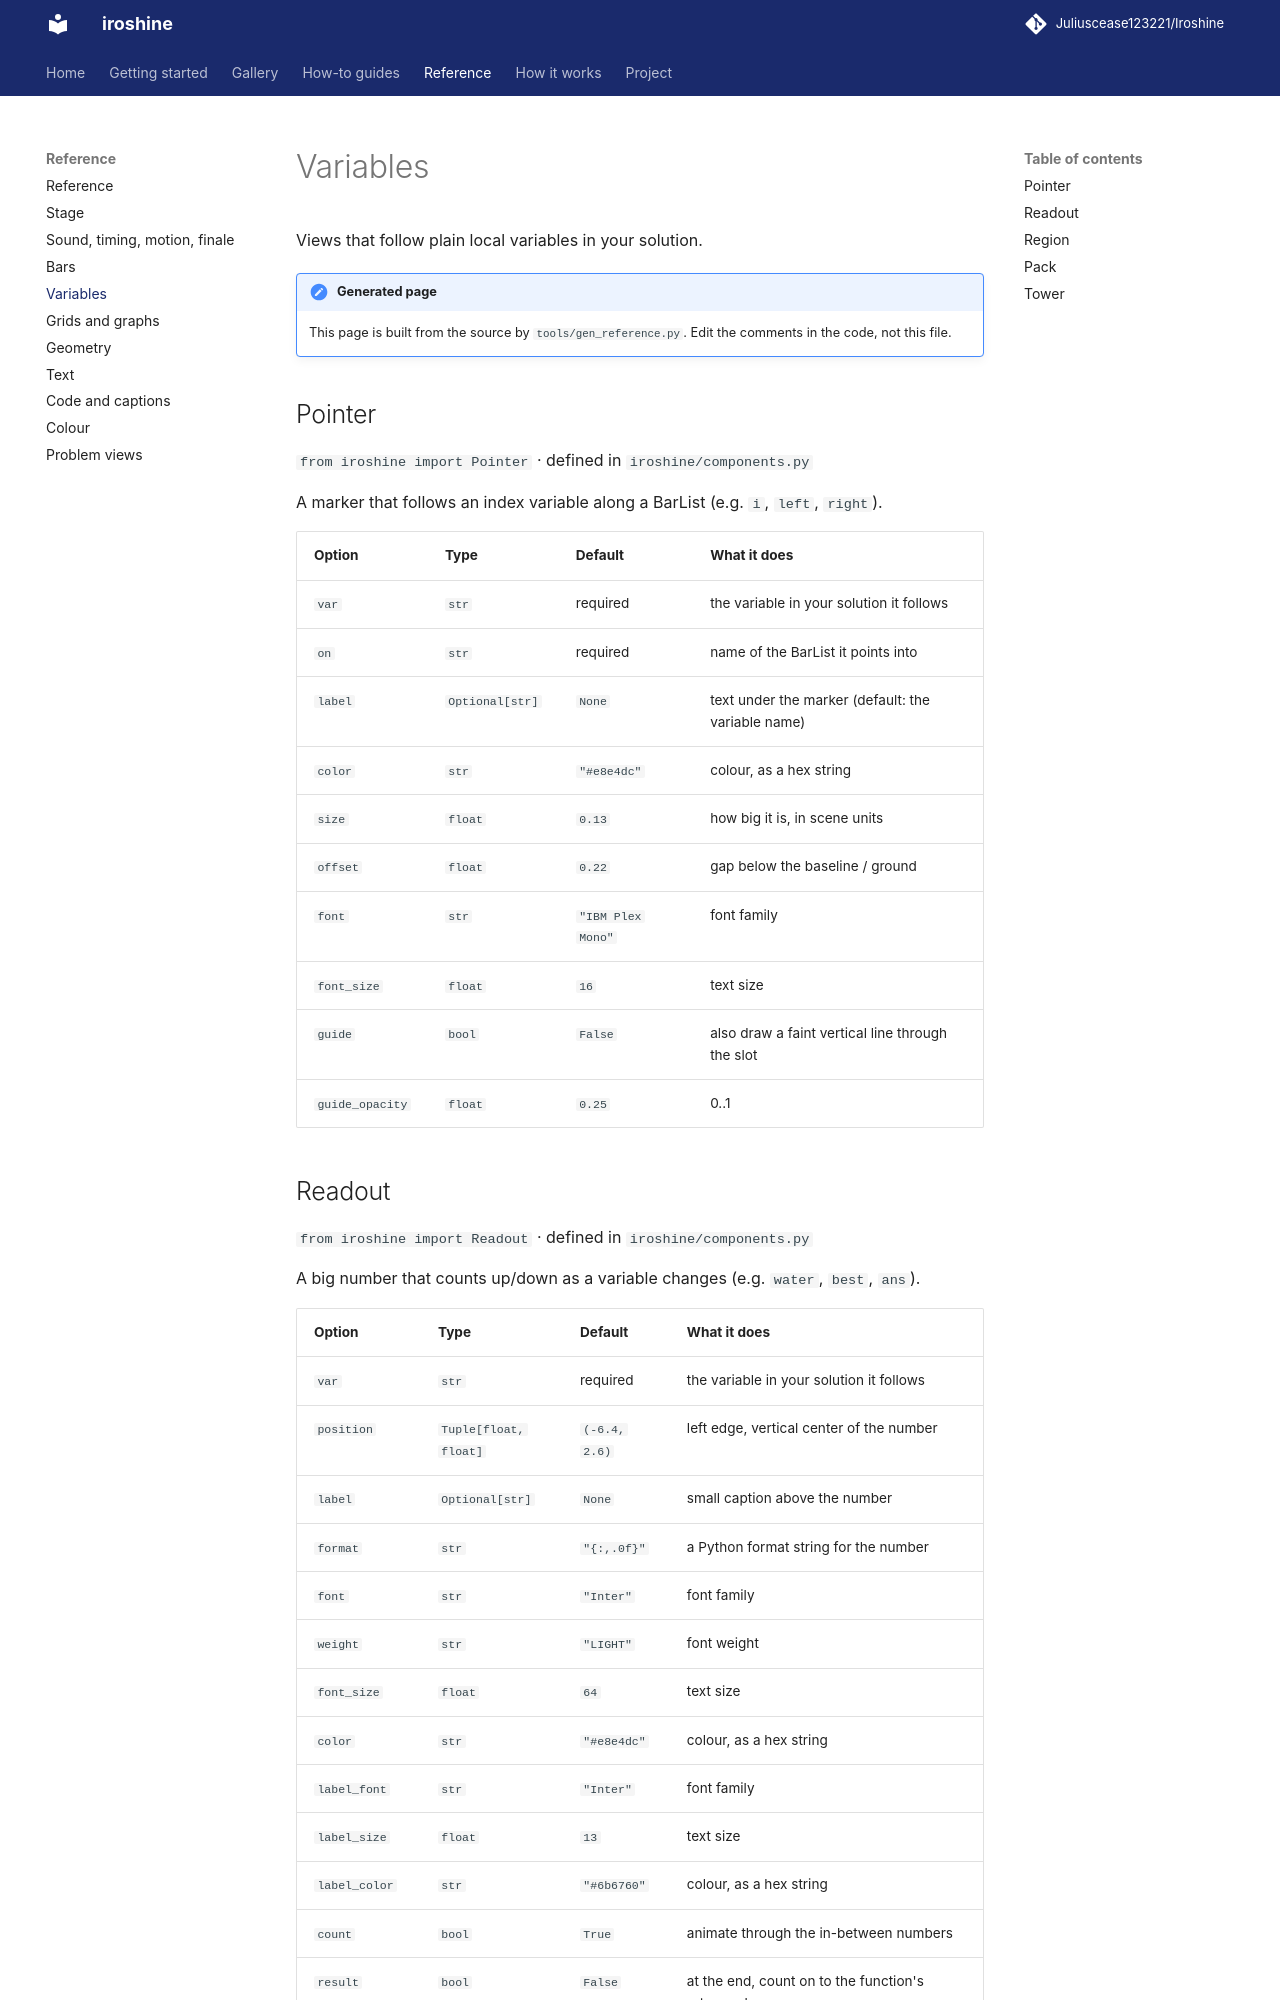

repository: Juliuscease123221/Iroshine · page: reference/variables/index.html · generator: mkdocs

# Variables

Views that follow plain local variables in your solution.

!!! note "Generated page"
    This page is built from the source by `tools/gen_reference.py`. Edit the comments in the code, not this file.

## Pointer

`from iroshine import Pointer` · defined in `iroshine/components.py`

A marker that follows an index variable along a BarList (e.g. `i`, `left`, `right`).

| Option | Type | Default | What it does |
|---|---|---|---|
| `var` | `str` | required | the variable in your solution it follows |
| `on` | `str` | required | name of the BarList it points into |
| `label` | `Optional[str]` | `None` | text under the marker (default: the variable name) |
| `color` | `str` | `"#e8e4dc"` | colour, as a hex string |
| `size` | `float` | `0.13` | how big it is, in scene units |
| `offset` | `float` | `0.22` | gap below the baseline / ground |
| `font` | `str` | `"IBM Plex Mono"` | font family |
| `font_size` | `float` | `16` | text size |
| `guide` | `bool` | `False` | also draw a faint vertical line through the slot |
| `guide_opacity` | `float` | `0.25` | 0..1 |
